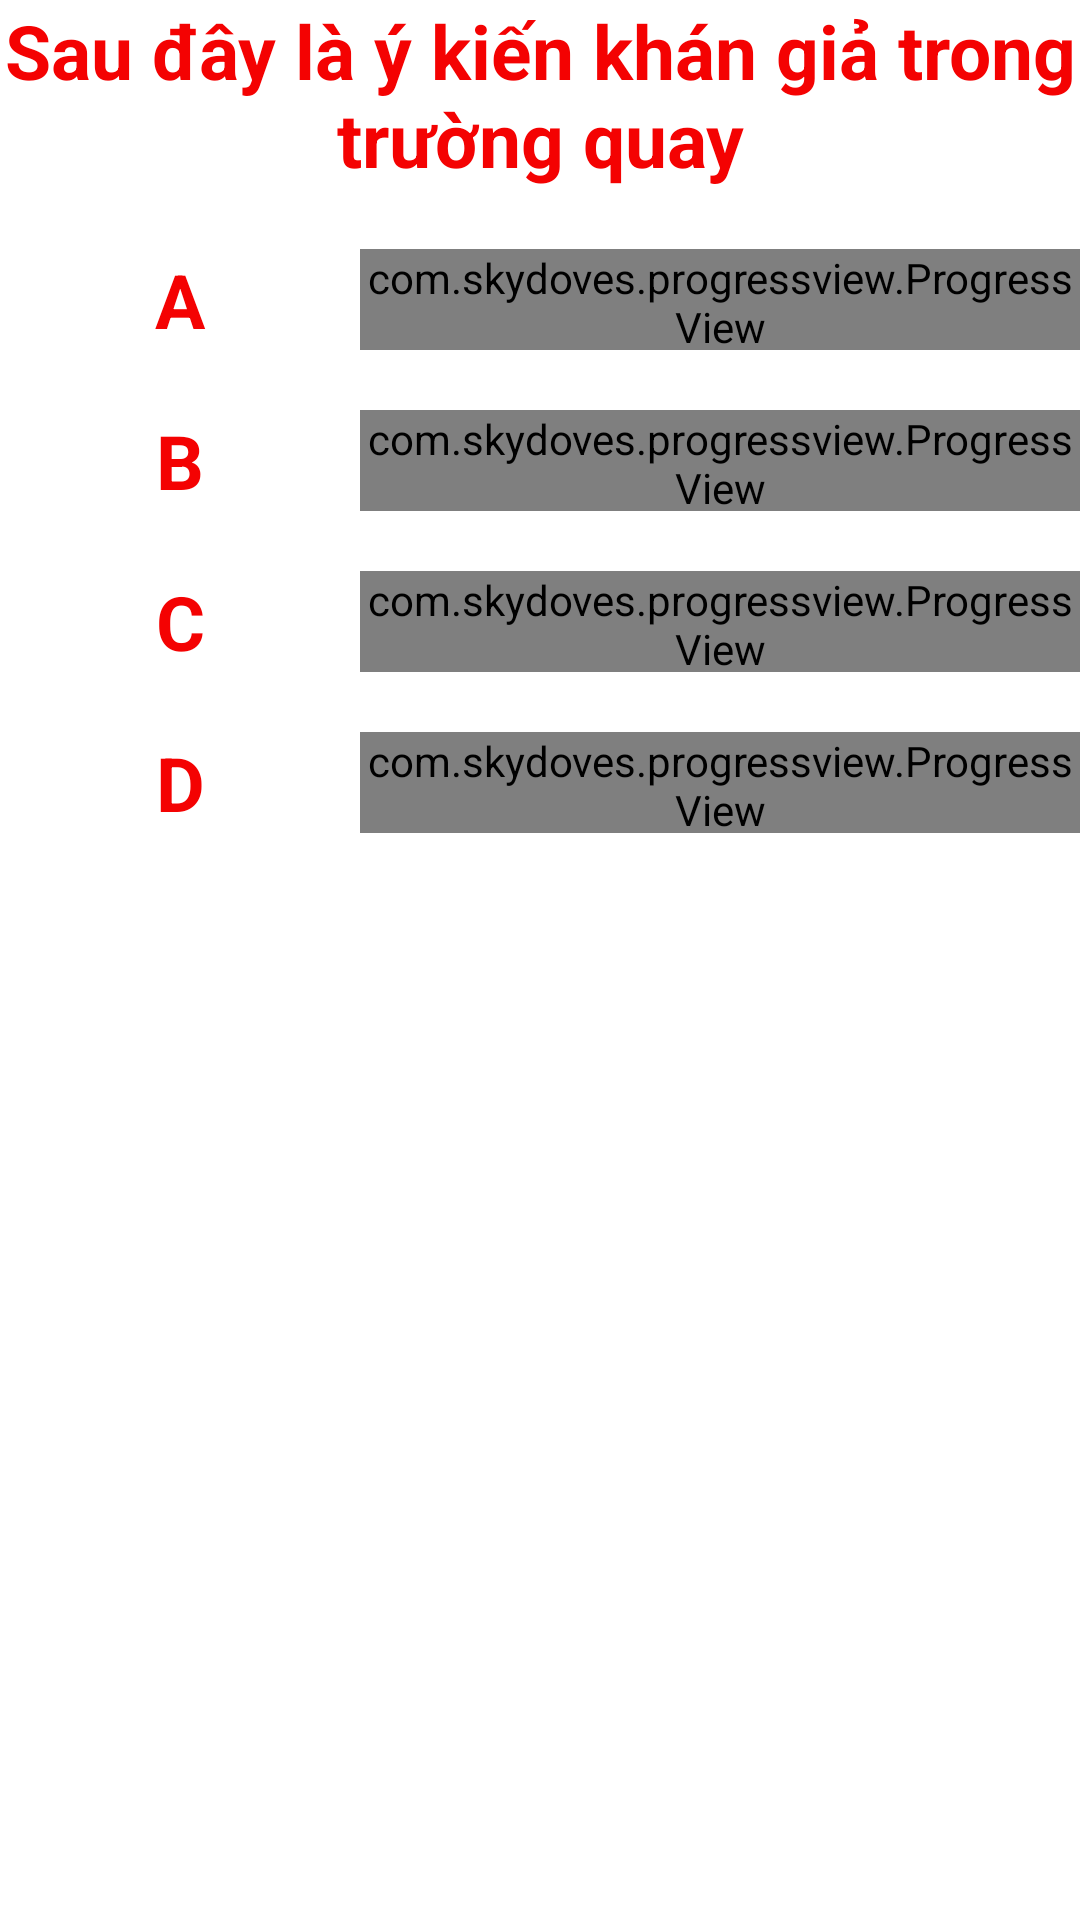

The Android layout XML behind this screen, and the referenced resources:
<!-- AndroidManifest.xml: application theme Theme.Who_is_the_millionaire -->
<!-- res/layout/custom_aksforopinion.xml -->
<?xml version="1.0" encoding="utf-8"?>
<LinearLayout xmlns:android="http://schemas.android.com/apk/res/android"
    xmlns:app="http://schemas.android.com/apk/res-auto"
    android:layout_width="wrap_content"
    android:layout_height="wrap_content"
    android:orientation="vertical">

    <LinearLayout
        android:layout_width="wrap_content"
        android:layout_height="wrap_content">

        <TextView
            android:layout_width="wrap_content"
            android:layout_height="wrap_content"
            android:gravity="center"
            android:text="Sau đây là ý kiến khán giả trong trường quay"
            android:textColor="#F40202"
            android:textSize="25dp"
            android:textStyle="bold" />

    </LinearLayout>

    <LinearLayout
        android:layout_width="match_parent"
        android:layout_height="wrap_content"
        android:orientation="horizontal"
        android:weightSum="3"
        android:layout_marginTop="20dp">

        <TextView
            android:layout_width="0dp"
            android:layout_height="wrap_content"
            android:layout_weight="1"
            android:gravity="center"
            android:text="A"
            android:textColor="#F40202"
            android:textSize="25dp"
            android:textStyle="bold" />
        <com.skydoves.progressview.ProgressView
            android:id="@+id/progress_A"
            android:layout_width="0dp"
            android:layout_height="match_parent"
            android:layout_weight="2"
            app:progressView_colorBackground="@color/teal_200"
            app:progressView_colorProgress="@android:color/holo_red_dark"
            app:progressView_radius="40dp"
            app:progressView_animation="accelerateDecelerate"
            app:progressView_labelSize="13sp"
        app:progressView_labelSpace="10dp"/>
    </LinearLayout>
    <LinearLayout
        android:layout_width="match_parent"
        android:layout_height="wrap_content"
        android:orientation="horizontal"
        android:weightSum="3"
        android:layout_marginTop="20dp">

        <TextView
            android:layout_width="0dp"
            android:layout_height="wrap_content"
            android:layout_weight="1"
            android:gravity="center"
            android:text="B"
            android:textColor="#F40202"
            android:textSize="25dp"
            android:textStyle="bold" />
        <com.skydoves.progressview.ProgressView
            android:id="@+id/progress_B"
            android:layout_width="0dp"
            android:layout_height="match_parent"
            android:layout_weight="2"
            app:progressView_colorBackground="@color/teal_200"
            app:progressView_colorProgress="@android:color/holo_red_dark"
            app:progressView_radius="40dp"
            app:progressView_animation="accelerateDecelerate"
            app:progressView_labelSize="13sp"
            app:progressView_labelSpace="10dp"/>
    </LinearLayout>
    <LinearLayout
        android:layout_width="match_parent"
        android:layout_height="wrap_content"
        android:orientation="horizontal"
        android:weightSum="3"
        android:layout_marginTop="20dp">

        <TextView
            android:layout_width="0dp"
            android:layout_height="wrap_content"
            android:layout_weight="1"
            android:gravity="center"
            android:text="C"
            android:textColor="#F40202"
            android:textSize="25dp"
            android:textStyle="bold" />
        <com.skydoves.progressview.ProgressView
            android:id="@+id/progress_C"
            android:layout_width="0dp"
            android:layout_height="match_parent"
            android:layout_weight="2"
            app:progressView_colorBackground="@color/teal_200"
            app:progressView_colorProgress="@android:color/holo_red_dark"
            app:progressView_radius="40dp"
            app:progressView_animation="accelerateDecelerate"
            app:progressView_labelSize="13sp"
            app:progressView_labelSpace="10dp"/>
    </LinearLayout>
    <LinearLayout
        android:layout_width="match_parent"
        android:layout_height="wrap_content"
        android:orientation="horizontal"
        android:weightSum="3"
        android:layout_marginTop="20dp">

        <TextView
            android:layout_width="0dp"
            android:layout_height="wrap_content"
            android:layout_weight="1"
            android:gravity="center"
            android:text="D"
            android:textColor="#F40202"
            android:textSize="25dp"
            android:textStyle="bold" />
        <com.skydoves.progressview.ProgressView
            android:id="@+id/progress_D"
            android:layout_width="0dp"
            android:layout_height="match_parent"
            android:layout_weight="2"
            app:progressView_colorBackground="@color/teal_200"
            app:progressView_colorProgress="@android:color/holo_red_dark"
            app:progressView_radius="40dp"
            app:progressView_animation="accelerateDecelerate"
            app:progressView_labelSize="13sp"
            app:progressView_labelSpace="10dp"/>

    </LinearLayout>



</LinearLayout>
<!-- resources referenced by this layout -->
<resources>
  <style name="Theme.Who_is_the_millionaire" parent="Theme.MaterialComponents.DayNight.NoActionBar">
          
          <item name="colorPrimary">@color/purple_500</item>
          <item name="colorPrimaryVariant">@color/purple_700</item>
          <item name="colorOnPrimary">@color/white</item>
          
          <item name="colorSecondary">@color/teal_200</item>
          <item name="colorSecondaryVariant">@color/teal_700</item>
          <item name="colorOnSecondary">@color/black</item>
          
          <item name="android:statusBarColor" tools:targetApi="l">?attr/colorPrimaryVariant</item>
          
      </style>
  <!-- not gathered from this repository: default colours our renderer supplied (Android Studio template values) -->
  <color name="purple_500">#FF6200EE</color>
  <color name="purple_700">#FF3700B3</color>
  <color name="teal_200">#FF03DAC5</color>
  <color name="teal_700">#FF018786</color>
  <color name="black">#FF000000</color>
  <color name="white">#FFFFFFFF</color>
</resources>
